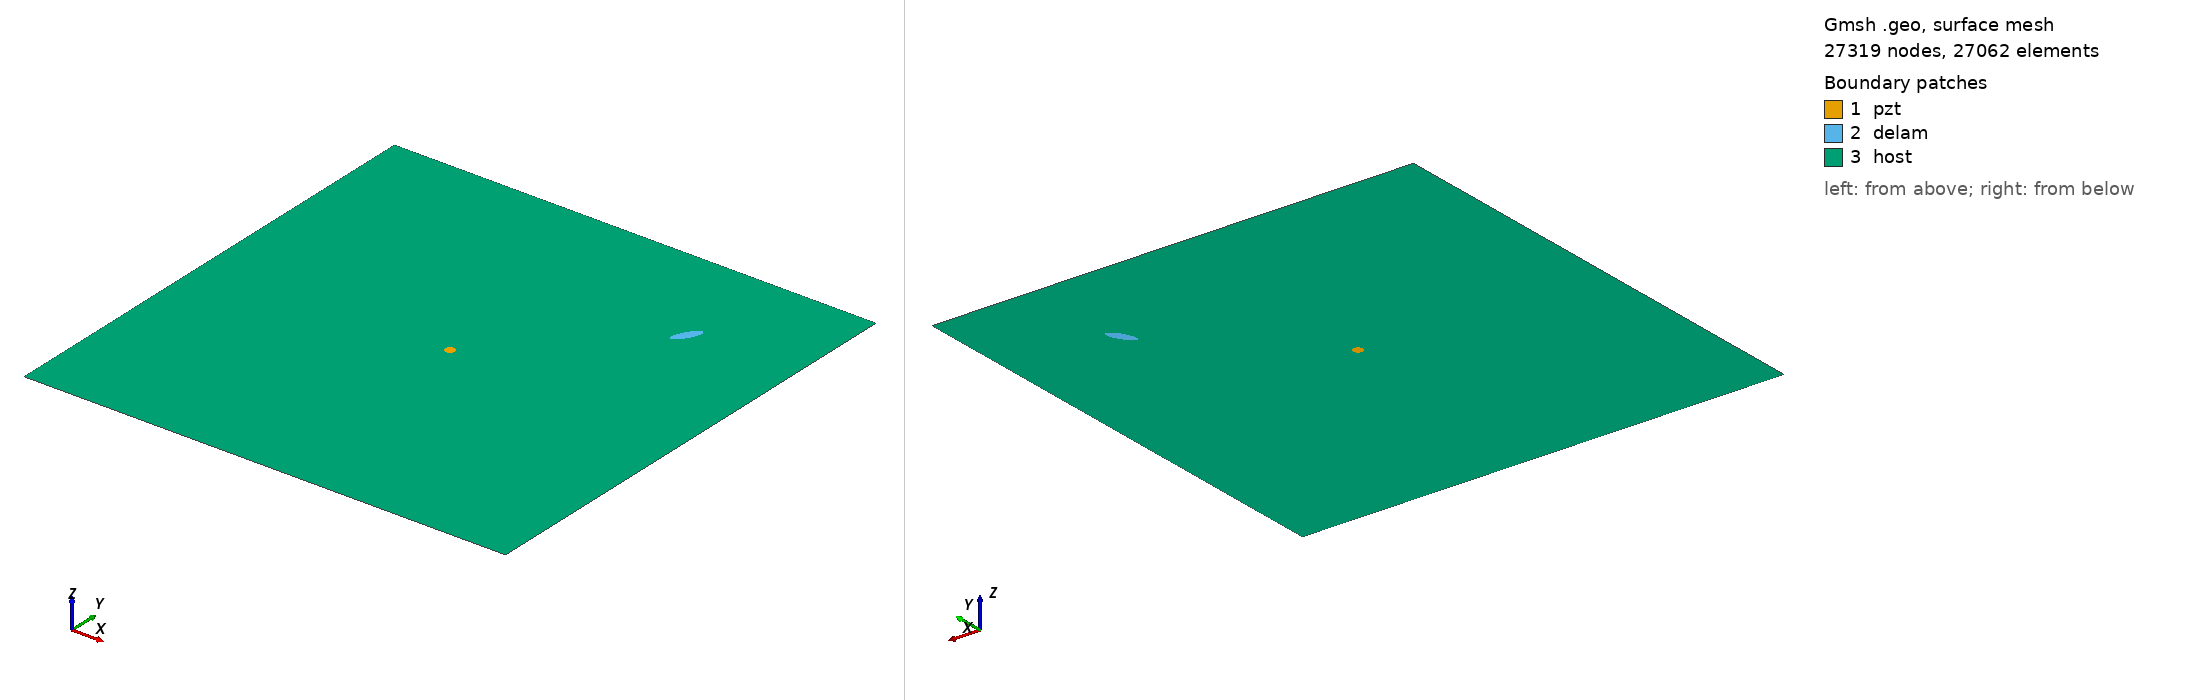

Gmsh geometry script, surface-meshed: 27319 nodes, 27062 surface elements. Boundary patches (legend numbers): 1 pzt, 2 delam, 3 host. Left view from above one corner, right view from below the opposite corner. Legend entries are the model's physical surfaces. The drawing asked Gmsh for element sizes between 1% and 20% of the model's largest extent; the script's own settings can give other sizes.

=== delam1_position_no_78_a_15mm_b_5mm_angle_60.geo (drawn) ===
SetFactory("OpenCASCADE");
L=0.500000; 
W=0.500000; 
a=0.015000; 
b=0.005000; 
x=0.388889; 
y=0.388889; 
alpha=0.333333 *Pi; 
r=0.005000; 
xpzt=0.250000; 
ypzt=0.250000; 
//+
Point(1) = {0, 0, 0, 1.0};
//+
Point(2) = {L, 0, 0, 1.0};
//+
Point(3) = {L, W, 0, 1.0};
//+
Point(4) = {0, W, 0, 1.0};
//+
Line(1) = {1, 2};
//+
Line(2) = {2, 3};
//+
Line(3) = {3, 4};
//+
Line(4) = {4, 1};
//+
Circle(5) = {xpzt, ypzt, -0, r, 0, 2*Pi};
//+
Ellipse(6) = {x, y, -0, a, b, 0, 2*Pi};
//+
Rotate {{0, 0, 1}, {x, y, 0}, alpha} {
  Curve{6}; 
}
//+
Curve Loop(1) = {4, 1, 2, 3};
//+
Curve Loop(2) = {6};
//+
Curve Loop(3) = {5};
//+
Curve Loop(4) = {6};
//+
Curve Loop(5) = {5};
//+
Plane Surface(1) = {5};
//+
Plane Surface(2) = {4};
//+
Plane Surface(3) = {1, 2, 3};
//+
Point(9) = {xpzt, ypzt, 0, 1.0};
//+
Point{9} In Surface {1};// mesh node at centre of pzt
//+
Physical Surface("pzt") = {1};
//+
Physical Surface("delam") = {2};
//+
Physical Surface("host") = {3};

Mesh.Algorithm = 6; // Frontal
Mesh.CharacteristicLengthFactor = 0.080000;
Mesh.CharacteristicLengthMin = 0.001000;
Mesh.CharacteristicLengthMax = 0.200000;
Mesh.RecombineAll = 1; // Apply recombination algorithm
Mesh.SubdivisionAlgorithm = 1; // 1: all quadrangles
Mesh.Smoothing = 1;
